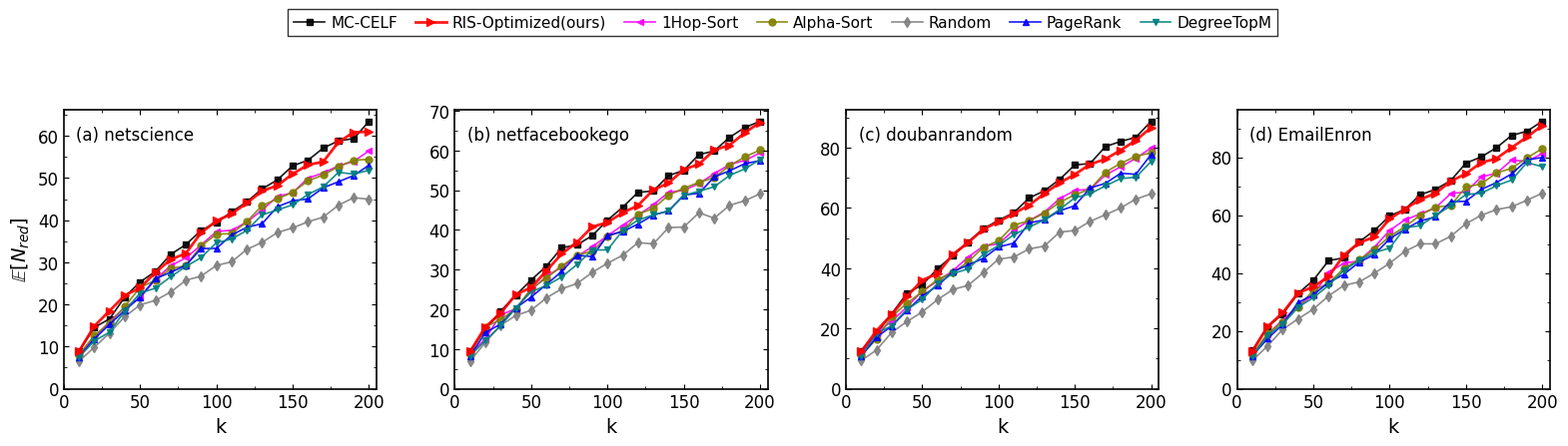

Recreate this plot in Python.
import numpy as np
import pandas as pd
import matplotlib.pyplot as plt
from matplotlib.ticker import AutoMinorLocator

DATASETS = [
    {"name": "netscience",     "nodes": 379,   "scale": 67.0},    
    {"name": "netfacebookego", "nodes": 2888,  "scale": 72.0},   
    {"name": "doubanrandom",   "nodes": 4723,  "scale": 94.0},   
    {"name": "EmailEnron",     "nodes": 33696, "scale": 99.0}   
]

def generate_redemptions_mock_data():
    k_values = np.arange(10, 201, 10)
    methods = [
        "MC-CELF (Upper Bound)", "RIS-Optimized (Ours)", "1Hop-Sort", 
        "Alpha-Sort", "Random", "PageRank", "DegreeTopM"
    ]
    
    data = []
    for ds in DATASETS:
        ds_name = ds["name"]
        scale = ds["scale"]
        
        perf_ratios = {
            "MC-CELF (Upper Bound)": 1.02, "RIS-Optimized (Ours)": 1.00,
            "1Hop-Sort": 0.92, "Alpha-Sort": 0.91, "Random": 0.75,                
            "PageRank": 0.88, "DegreeTopM": 0.87
        }
        
        for method in methods:
            ratio = perf_ratios[method]
            for k in k_values:
                norm_k = k / 200.0
                base_trend = norm_k ** 0.65
                val = scale * base_trend * ratio
                
                noise = np.random.normal(0, scale * 0.01)
                if k == 10: noise = 0 
                
                activated = max(0.5, val + noise)
                
                # 【核心修正】：漏斗效应，核销数小于激活数 (75%~85%)
                redemptions = activated * np.random.uniform(0.9, 0.93)
                
                data.append({
                    "dataset": ds_name, "method": method, 
                    "seed_num": k, "redemptions": redemptions
                })
            
    return pd.DataFrame(data)

def draw_redemptions_1x4():
    df = generate_redemptions_mock_data()
    
    plt.rcParams.update({
        "font.family": "serif", "font.serif": ["Times New Roman"],
        "font.size": 12, "axes.labelsize": 14, "legend.fontsize": 11, 
        "axes.linewidth": 1.2, "xtick.direction": "in", "ytick.direction": "in",
        "xtick.top": True, "ytick.right": True
    })

    method_styles = {
        "MC-CELF (Upper Bound)": {"color": "black",   "marker": "s", "label": "MC-CELF"},
        "RIS-Optimized (Ours)":  {"color": "red", "marker": ">", "label": "RIS-Optimized(ours)", "markersize": 6, "linewidth": 2.0, "zorder": 10},
        "1Hop-Sort":             {"color": "#FF00FF", "marker": "<", "label": "1Hop-Sort"},
        "Alpha-Sort":            {"color": "#808000",     "marker": "o", "label": "Alpha-Sort"},
        "Random":                {"color": "gray",    "marker": "d", "label": "Random"},
        "PageRank":              {"color": "blue",    "marker": "^", "label": "PageRank"},
        "DegreeTopM":            {"color": "#008080", "marker": "v", "label": "DegreeTopM"},
    }

    fig, axes = plt.subplots(1, 4, figsize=(16, 4))
    letters = ['a', 'b', 'c', 'd']
    
    for col_idx, ds in enumerate(DATASETS):
        ds_name = ds["name"]
        subset_ds = df[df["dataset"] == ds_name]
        ax = axes[col_idx]
        
        for method, style in method_styles.items():
            subset = subset_ds[subset_ds["method"] == method]
            ax.plot(subset["seed_num"], subset["redemptions"], label=style["label"],
                    color=style["color"], marker=style["marker"], 
                    linewidth=style.get("linewidth", 1.2), markersize=style.get("markersize", 5), 
                    alpha=0.9, zorder=style.get("zorder", 1))

        ax.set_xlabel("k", labelpad=4)
        ax.set_xlim(0, 205)
        ax.set_xticks([0, 50, 100, 150, 200])
        
        if col_idx == 0: ax.set_ylabel(r"$\mathbb{E}[N_{red}]$", labelpad=4)
        ax.set_ylim(bottom=0) 
        ax.xaxis.set_minor_locator(AutoMinorLocator(2))
        ax.yaxis.set_minor_locator(AutoMinorLocator(2))
        
        letter = letters[col_idx]
        ax.text(0.04, 0.94, f"({letter}) {ds_name}", 
                transform=ax.transAxes, fontsize=12, verticalalignment='top',
                bbox=dict(facecolor='white', alpha=0.8, edgecolor='none', pad=1.5))

    handles, labels = axes[0].get_legend_handles_labels()
    legend = fig.legend(handles, labels, loc="upper center", ncol=7, 
                        bbox_to_anchor=(0.5, 1.12), frameon=True, 
                        edgecolor='black', fancybox=False, handletextpad=0.4, columnspacing=1.2)
    legend.get_frame().set_linewidth(1.0)

    plt.subplots_adjust(top=0.85, bottom=0.15, left=0.05, right=0.98, wspace=0.25)
    output_filename = "neurips_style_redemptions_1x4.pdf"
    plt.savefig(output_filename, dpi=300, bbox_inches="tight")
    print(f"✅ h=1 核销数图已生成: {output_filename}")
    plt.show()

if __name__ == "__main__":
    draw_redemptions_1x4()
